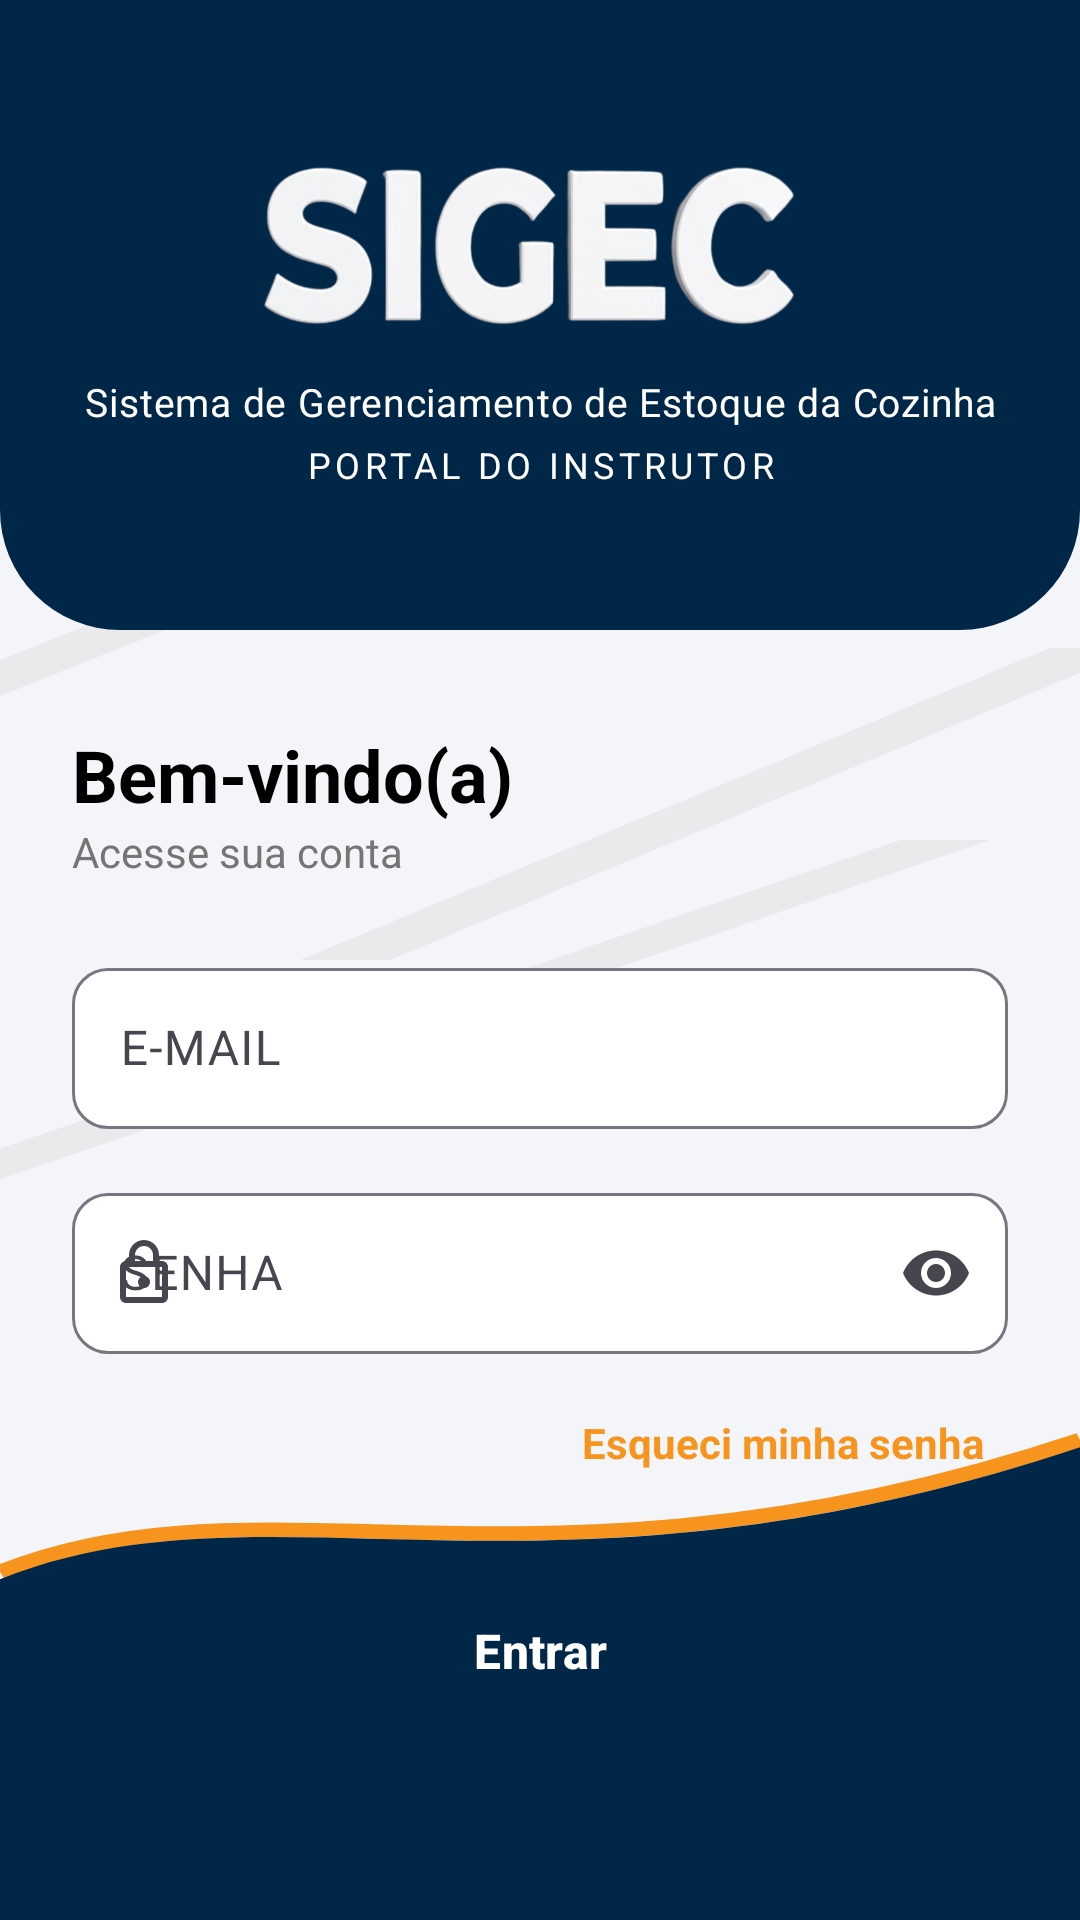

Produce the Android XML layout that renders to this screen, including the resource entries it uses.
<!-- AndroidManifest.xml: activity theme Theme.MobileSIGEC.NoActionBar -->
<!-- res/layout/activity_login.xml -->
<?xml version="1.0" encoding="utf-8"?>
<androidx.core.widget.NestedScrollView xmlns:android="http://schemas.android.com/apk/res/android"
    xmlns:app="http://schemas.android.com/apk/res-auto"
    xmlns:tools="http://schemas.android.com/tools"
    android:id="@+id/main"
    android:layout_width="match_parent"
    android:layout_height="match_parent"
    android:fillViewport="true"
    android:background="@drawable/bg_login_wave"
    tools:context=".LoginActivity">

    <androidx.constraintlayout.widget.ConstraintLayout
        android:layout_width="match_parent"
        android:layout_height="wrap_content">

        
        <androidx.constraintlayout.widget.ConstraintLayout
            android:id="@+id/header_container"
            android:layout_width="match_parent"
            android:layout_height="210dp"
            android:background="@drawable/header_background"
            app:layout_constraintTop_toTopOf="parent">

            <ImageView
                android:id="@+id/iv_logo_sigec"
                android:layout_width="wrap_content"
                android:layout_height="70dp"
                android:adjustViewBounds="true"
                android:contentDescription="@string/login_logo_description"
                android:src="@drawable/sicg_logo"
                app:layout_constraintBottom_toTopOf="@id/tv_sistema"
                app:layout_constraintEnd_toEndOf="parent"
                app:layout_constraintStart_toStartOf="parent"
                app:layout_constraintTop_toTopOf="parent"
                app:layout_constraintVertical_chainStyle="packed" />

            <TextView
                android:id="@+id/tv_sistema"
                android:layout_width="wrap_content"
                android:layout_height="wrap_content"
                android:layout_marginTop="8dp"
                android:gravity="center"
                android:text="@string/login_system_name"
                android:textColor="@color/white"
                android:textSize="13sp"
                android:letterSpacing="0.02"
                app:layout_constraintBottom_toTopOf="@id/tv_portal"
                app:layout_constraintEnd_toEndOf="parent"
                app:layout_constraintStart_toStartOf="parent"
                app:layout_constraintTop_toBottomOf="@id/iv_logo_sigec" />

            <TextView
                android:id="@+id/tv_portal"
                android:layout_width="wrap_content"
                android:layout_height="wrap_content"
                android:layout_marginTop="4dp"
                android:gravity="center"
                android:text="@string/login_portal_instructor"
                android:textColor="@color/white"
                android:textSize="12sp"
                android:letterSpacing="0.12"
                app:layout_constraintBottom_toBottomOf="parent"
                app:layout_constraintEnd_toEndOf="parent"
                app:layout_constraintStart_toStartOf="parent"
                app:layout_constraintTop_toBottomOf="@id/tv_sistema" />

        </androidx.constraintlayout.widget.ConstraintLayout>

        
        <TextView
            android:id="@+id/tv_bem_vindo"
            android:layout_width="wrap_content"
            android:layout_height="wrap_content"
            android:layout_marginStart="24dp"
            android:layout_marginTop="32dp"
            android:text="@string/login_welcome"
            android:textColor="@color/black"
            android:textSize="24sp"
            android:textStyle="bold"
            app:layout_constraintStart_toStartOf="parent"
            app:layout_constraintTop_toBottomOf="@id/header_container" />

        <TextView
            android:id="@+id/tv_sub_label"
            android:layout_width="wrap_content"
            android:layout_height="wrap_content"
            android:text="@string/login_access_account"
            android:textColor="@color/gray_text"
            app:layout_constraintStart_toStartOf="@id/tv_bem_vindo"
            app:layout_constraintTop_toBottomOf="@id/tv_bem_vindo" />

        
        <com.google.android.material.textfield.TextInputLayout
            android:id="@+id/til_identificacao"
            style="@style/Widget.Material3.TextInputLayout.OutlinedBox"
            android:layout_width="match_parent"
            android:layout_height="wrap_content"
            android:layout_marginHorizontal="24dp"
            android:layout_marginTop="24dp"
            android:hint="@string/login_email_hint"
            app:boxBackgroundColor="@color/white"
            app:boxCornerRadiusBottomEnd="12dp"
            app:boxCornerRadiusBottomStart="12dp"
            app:boxCornerRadiusTopEnd="12dp"
            app:boxCornerRadiusTopStart="12dp"
            app:startIconDrawable="@drawable/ic_email"
            app:layout_constraintTop_toBottomOf="@id/tv_sub_label">

            <com.google.android.material.textfield.TextInputEditText
                android:id="@+id/emailLogin"
                android:layout_width="match_parent"
                android:layout_height="wrap_content"
                android:inputType="textEmailAddress"
                android:autofillHints="emailAddress"
                android:paddingVertical="16dp"
                android:textColor="@android:color/black"
                android:textColorHint="#757575" />
        </com.google.android.material.textfield.TextInputLayout>

        
        <com.google.android.material.textfield.TextInputLayout
            android:id="@+id/til_senha"
            style="@style/Widget.Material3.TextInputLayout.OutlinedBox"
            android:layout_width="match_parent"
            android:layout_height="wrap_content"
            android:layout_marginHorizontal="24dp"
            android:layout_marginTop="16dp"
            android:hint="@string/login_password_hint"
            app:boxBackgroundColor="@color/white"
            app:boxCornerRadiusBottomEnd="12dp"
            app:boxCornerRadiusBottomStart="12dp"
            app:boxCornerRadiusTopEnd="12dp"
            app:boxCornerRadiusTopStart="12dp"
            app:endIconMode="password_toggle"
            app:startIconDrawable="@drawable/ic_lock"
            app:layout_constraintTop_toBottomOf="@id/til_identificacao">

            <com.google.android.material.textfield.TextInputEditText
                android:id="@+id/senhaLogin"
                android:layout_width="match_parent"
                android:layout_height="wrap_content"
                android:inputType="textPassword"
                android:autofillHints="password"
                android:paddingVertical="16dp"
                android:textColor="@android:color/black"
                android:textColorHint="#757575" />
        </com.google.android.material.textfield.TextInputLayout>


        <TextView
            android:id="@+id/tv_esqueci_senha"
            android:layout_width="wrap_content"
            android:layout_height="wrap_content"
            android:layout_marginTop="12dp"
            android:padding="8dp"
            android:text="@string/login_forgot_password"
            android:textColor="@color/senac_orange"
            android:textStyle="bold"
            app:layout_constraintEnd_toEndOf="@id/til_senha"
            app:layout_constraintTop_toBottomOf="@id/til_senha" />

        
        <FrameLayout
            android:id="@+id/layout_btn_entrar"
            android:layout_width="match_parent"
            android:layout_height="56dp"
            android:layout_marginHorizontal="24dp"
            android:layout_marginTop="24dp"
            app:layout_constraintTop_toBottomOf="@id/tv_esqueci_senha">

            <com.google.android.material.button.MaterialButton
                android:id="@+id/btnEntrar"
                android:layout_width="match_parent"
                android:layout_height="match_parent"
                android:text="@string/login_button_enter"
                android:textAllCaps="false"
                android:textColor="@color/white"
                android:textSize="16sp"
                android:textStyle="bold"
                app:backgroundTint="@color/senac_blue"
                app:cornerRadius="12dp" />

            <ProgressBar
                android:id="@+id/progress_entrar"
                android:layout_width="24dp"
                android:layout_height="24dp"
                android:layout_gravity="end|center_vertical"
                android:layout_marginEnd="20dp"
                android:indeterminateTint="@color/white"
                android:visibility="gone" />
        </FrameLayout>

    </androidx.constraintlayout.widget.ConstraintLayout>
</androidx.core.widget.NestedScrollView>
<!-- resources referenced by this layout -->
<resources>
  <color name="black">#FF000000</color>
  <color name="gray_text">#757575</color>
  <color name="senac_blue">#002747</color>
  <color name="senac_orange">#F7941D</color>
  <color name="white">#FFFFFFFF</color>
  <!-- drawable bg_login_wave (drawable) -->
  <vector xmlns:android="http://schemas.android.com/apk/res/android"
      android:width="360dp"
      android:height="800dp"
      android:viewportWidth="360"
      android:viewportHeight="800">
  
      
      <path
          android:fillColor="#F4F5F8"
          android:pathData="M0,0h360v800h-360z" />
  
      
      <path
          android:fillColor="#0B000000"
          android:pathData="M-50,100 L150,0 L180,0 L-20,100 Z M50,200 L250,100 L280,100 L80,200 Z M-50,300 L250,150 L280,150 L-20,300 Z M100,400 L350,270 L380,270 L130,400 Z M-50,500 L300,350 L330,350 L-20,500 Z" />
  
      
      <path
          android:fillColor="#00000000"
          android:strokeColor="#F7941D"
          android:strokeWidth="6"
          android:pathData="M 0,655 C 90,610 180,675 360,600" />
  
      
      <path
          android:fillColor="#002747"
          android:pathData="M 0,658 C 90,613 180,678 360,603 L 360,800 L 0,800 Z" />
  
  </vector>
  <!-- drawable header_background (drawable) -->
  <?xml version="1.0" encoding="utf-8"?>
  <shape xmlns:android="http://schemas.android.com/apk/res/android">
      <solid android:color="@color/senac_blue" />
      <corners
          android:bottomLeftRadius="40dp"
          android:bottomRightRadius="40dp" />
  </shape>
  <!-- drawable ic_lock (drawable) -->
  <vector xmlns:android="http://schemas.android.com/apk/res/android"
      android:width="24dp"
      android:height="24dp"
      android:viewportWidth="24"
      android:viewportHeight="24">
      <path
          android:fillColor="#757575"
          android:pathData="M18,8h-1L17,6c0,-2.76 -2.24,-5 -5,-5S7,3.24 7,6v2L6,8c-1.1,0 -2,0.9 -2,2v10c0,1.1 0.9,2 2,2h12c1.1,0 2,-0.9 2,-2L20,10c0,-1.1 -0.9,-2 -2,-2zM9,6c0,-1.66 1.34,-3 3,-3s3,1.34 3,3v2L9,8L9,6zM18,20L6,20L6,10h12v10zM12,13c-1.1,0 -2,0.9 -2,2s0.9,2 2,2 2,-0.9 2,-2 -0.9,-2 -2,-2z" />
  </vector>
  <!-- drawable sicg_logo: png bitmap (drawable, 178330 bytes) -->
  <string name="login_access_account">Acesse sua conta</string>
  <string name="login_button_enter">Entrar</string>
  <string name="login_email_hint">E-MAIL</string>
  <string name="login_forgot_password">Esqueci minha senha</string>
  <string name="login_logo_description">Logo SIGEC</string>
  <string name="login_password_hint">SENHA</string>
  <string name="login_portal_instructor">PORTAL DO INSTRUTOR</string>
  <string name="login_system_name">Sistema de Gerenciamento de Estoque da Cozinha</string>
  <string name="login_welcome">Bem-vindo(a)</string>
  <style name="Theme.MobileSIGEC.NoActionBar" parent="Theme.MobileSIGEC">
          <item name="windowActionBar">false</item>
          <item name="windowNoTitle">true</item>
      </style>
  <style name="Theme.MobileSIGEC" parent="Theme.Material3.DayNight.NoActionBar">
          
          <item name="colorPrimary">@color/senac_blue</item>
          <item name="colorOnPrimary">@color/white</item>
          <item name="colorPrimaryContainer">@color/senac_blue</item>
          <item name="colorOnPrimaryContainer">@color/white</item>
  
          
          <item name="colorSecondary">@color/senac_orange</item>
          <item name="colorOnSecondary">@color/white</item>
          <item name="colorSecondaryContainer">@color/senac_orange</item>
          <item name="colorOnSecondaryContainer">@color/white</item>
  
          
          <item name="android:statusBarColor">@color/senac_blue</item>
          <item name="android:windowLightStatusBar">false</item>
          
      </style>
</resources>
